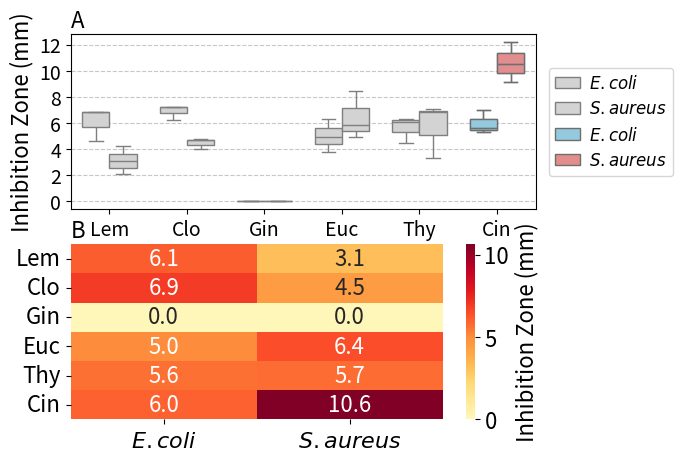

Generate this figure with matplotlib:
import matplotlib.pyplot as plt
import numpy as np
import seaborn as sns
from scipy import stats
import pandas as pd

# Set global font sizes - reduced sizes
plt.rcParams.update({
    'font.size': 10,          # Reduced from 14
    'axes.titlesize': 12,     # Reduced from 16
    'axes.labelsize': 10,     # Reduced from 14
    'xtick.labelsize': 8,     # Reduced from 12
    'ytick.labelsize': 8,     # Reduced from 12
    'legend.fontsize': 8,     # Reduced from 12
    'figure.titlesize': 12    # Reduced from 16
})

# Essential oil names
essential_oils = ['Lem', 'Clo', 'Gin', 'Euc', 'Thy', 'Cin', 'IS'] 

# Data for Lemongrass (Lem) in triplicate
# Format: [E. coli data, S. aureus data]
lem_data = {
    'E_coli': [6.815, 6.835, 4.653],
    'S_aureus': [4.226, 3.057, 2.097]
}
# Data for Clove (Clo) in triplicate
clo_data = {
    'E_coli': [7.267, 7.267, 6.256],
    'S_aureus': [4.747, 4.689, 4.006]
}

# Data for Ginger (Gin) in triplicate 
gin_data = {
    'E_coli': [0, 0, 0],
    'S_aureus': [0, 0, 0]
}

# Data for Eucalyptus (Euc) in triplicate
euc_data = {
    'E_coli': [4.923, 3.816, 6.330], 
    'S_aureus': [4.923, 5.861, 8.440]
}

# Data for Thyme (Thy) in triplicate
thy_data = {
    'E_coli': [6.095, 6.330, 4.479],
    'S_aureus': [6.815, 3.357, 7.049]
}

# Data for Cinnamon (Cin) in triplicate
cin_data = {
    'E_coli': [7.033, 5.631, 5.315],
    'S_aureus': [12.193, 9.131, 10.552]
}

# Your data is already defined above
oils_data = {
    'Lem': lem_data,
    'Clo': clo_data,
    'Gin': gin_data,
    'Euc': euc_data,
    'Thy': thy_data,
    'Cin': cin_data
}

# Calculate means and standard deviations
means = {oil: {
    'E_coli': np.mean(data['E_coli']),
    'S_aureus': np.mean(data['S_aureus'])
} for oil, data in oils_data.items()}

std_devs = {oil: {
    'E_coli': np.std(data['E_coli'], ddof=1),
    'S_aureus': np.std(data['S_aureus'], ddof=1)
} for oil, data in oils_data.items()}

# Create DataFrame for plotting
df = pd.DataFrame([
    {'Oil': oil, 'Bacteria': 'E. coli', 'Halo': value}
    for oil, data in oils_data.items()
    for value in data['E_coli']
] + [
    {'Oil': oil, 'Bacteria': 'S. aureus', 'Halo': value}
    for oil, data in oils_data.items()
    for value in data['S_aureus']
])
# Print statistical summary
print("\nStatistical Analysis (E. coli vs S. aureus for each oil):")
for oil in oils_data:
    t_stat, p_val = stats.ttest_ind(
        oils_data[oil]['E_coli'],
        oils_data[oil]['S_aureus']
    )
    print(f"\n{oil}:")
    print(f"t-statistic: {t_stat:.4f}")
    print(f"p-value: {p_val:.4f}")

# Print means and standard deviations
print("\nMeans and Standard Deviations:")
for oil in oils_data:
    print(f"\n{oil}:")
    print(f"E. coli: {means[oil]['E_coli']:.2f} ± {std_devs[oil]['E_coli']:.2f} mm")
    print(f"S. aureus: {means[oil]['S_aureus']:.2f} ± {std_devs[oil]['S_aureus']:.2f} mm")

# Create heatmap data before the plotting section
heatmap_data = pd.DataFrame({
    r'$\it{E. coli}$': [means[oil]['E_coli'] for oil in essential_oils[:-1]],  # Excluding 'IS'
    r'$\it{S. aureus}$': [means[oil]['S_aureus'] for oil in essential_oils[:-1]]  # Excluding 'IS'
}, index=essential_oils[:-1])

# Create DataFrame for box plot
df = pd.DataFrame([
    {'Oil': oil, 'Bacteria': r'$\it{E. coli}$', 'Halo': value}
    for oil, data in oils_data.items()
    for value in data['E_coli']
] + [
    {'Oil': oil, 'Bacteria': r'$\it{S. aureus}$', 'Halo': value}
    for oil, data in oils_data.items()
    for value in data['S_aureus']
])

# Create figure with publication-standard size and resolution
plt.figure(figsize=(6, 5))  # Added dpi parameter

# 1. Box plot
plt.subplot(2, 1, 1)
ax = sns.boxplot(data=df, x='Oil', y='Halo', hue='Bacteria', 
                 palette={r'$\it{E. coli}$': 'lightgray', r'$\it{S. aureus}$': 'lightgray'},
                 width=0.7,    # Standard width
                 linewidth=1)  # Clear lines

# Add grid
plt.grid(True, axis='y', linestyle='--', alpha=0.7)  # Add horizontal grid lines with dashed style

# Highlight Cinnamon boxes
cin_data = df[df['Oil'] == 'Cin']
sns.boxplot(data=cin_data, x='Oil', y='Halo', hue='Bacteria',
            palette={r'$\it{E. coli}$': 'skyblue', r'$\it{S. aureus}$': 'lightcoral'},
            width=0.7,
            linewidth=1)

plt.xlabel('Essential Oils', fontsize=16)
plt.ylabel('Inhibition Zone (mm)', fontsize=16)
plt.title('A', pad=5, loc='left', fontsize=16)
plt.xticks(fontsize=14)
plt.yticks(fontsize=14)

# Legend with standard formatting
plt.legend(title=None, bbox_to_anchor=(1.01, 0.5), 
          loc='center left', fontsize=12, 
          handletextpad=0.5,
          handlelength=1.5)

# 2. Heatmap
plt.subplot(2, 1, 2)
hm = sns.heatmap(heatmap_data, 
            annot=True,
            fmt='.1f',
            cmap='YlOrRd',
            cbar_kws={'label': 'Inhibition Zone (mm)'},
            center=np.mean(df['Halo']),
            annot_kws={'size': 16})

plt.title('B', pad=5, loc='left', fontsize=16)
plt.xticks(fontsize=16)
plt.yticks(fontsize=16, rotation=0)

# Adjust colorbar label and tick label sizes
cbar = hm.collections[0].colorbar
cbar.ax.tick_params(labelsize=16)  # Change this value to adjust the tick label size
plt.gcf().axes[-1].yaxis.label.set_size(16)

# Save with publication-quality settings
plt.show()


